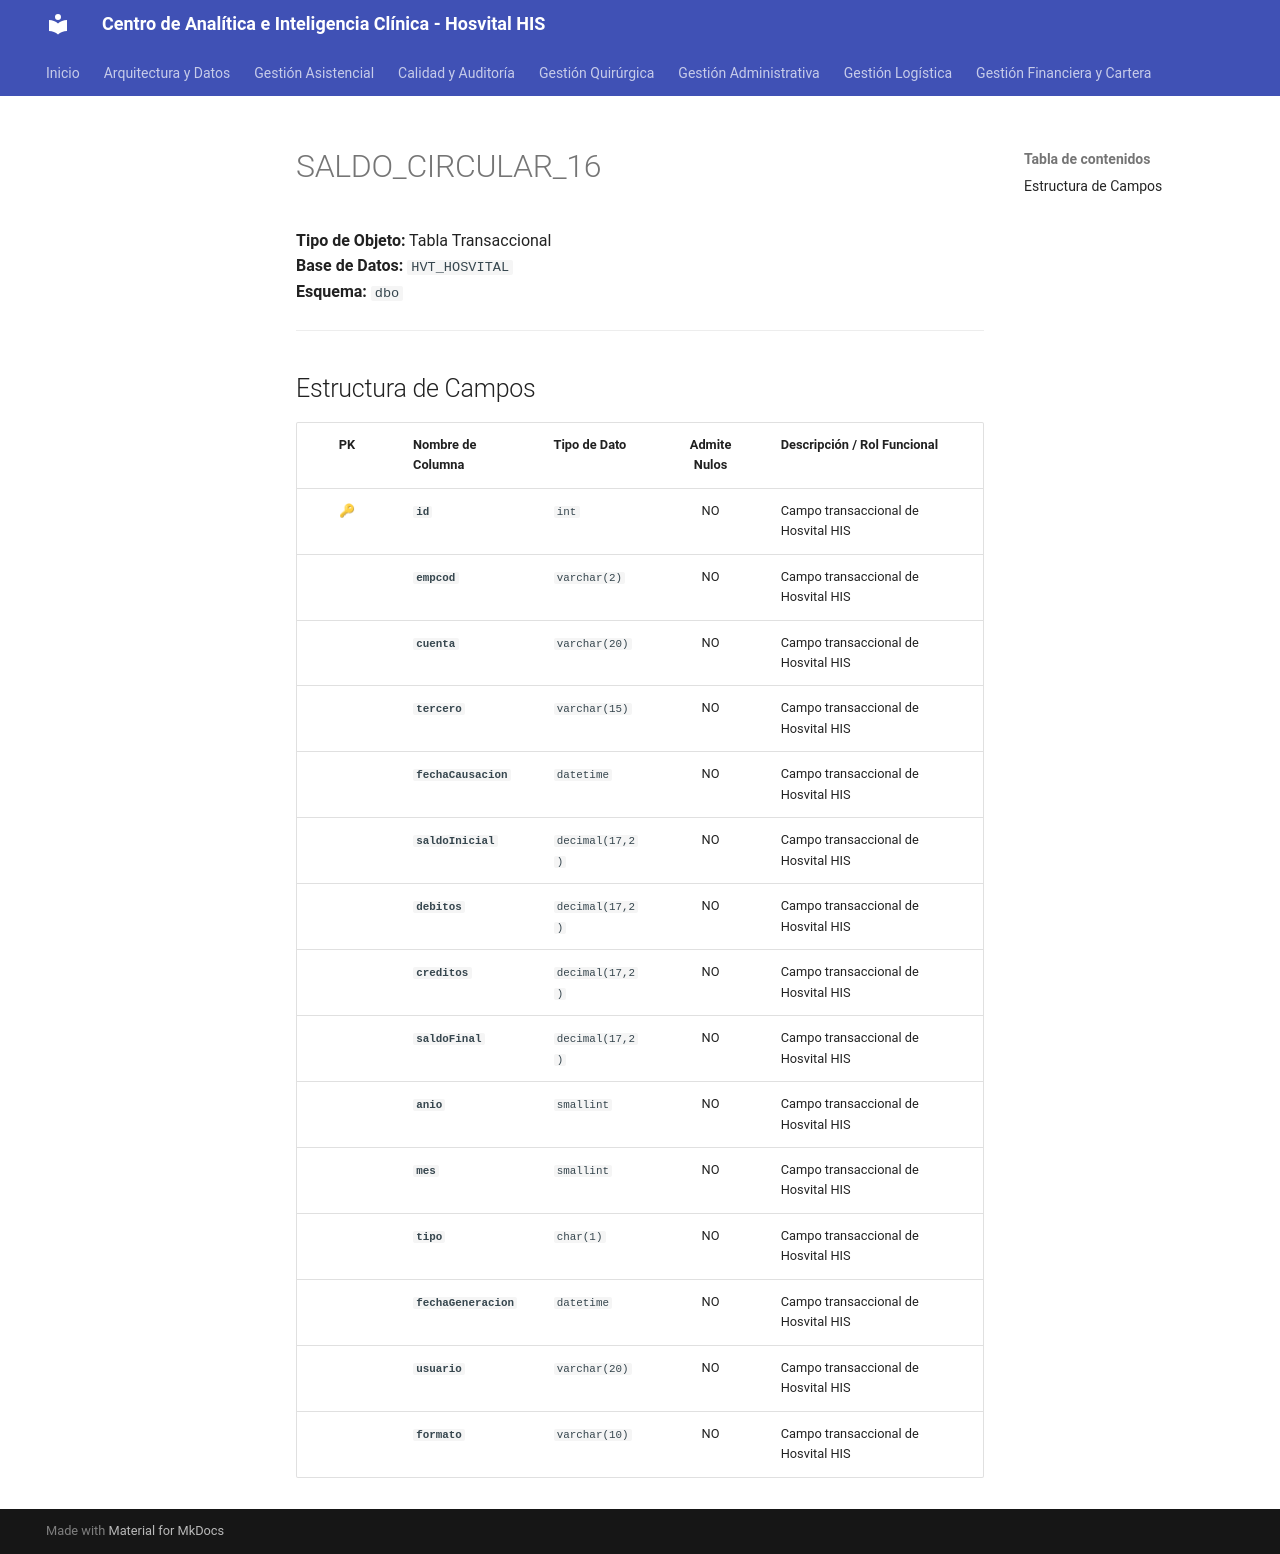

repository: SoporteSaludtech/superset-docs · page: diccionario-general/SALDO_CIRCULAR_16/index.html · generator: mkdocs

# SALDO_CIRCULAR_16

**Tipo de Objeto:** Tabla Transaccional  
**Base de Datos:** `HVT_HOSVITAL`  
**Esquema:** `dbo`

---

## Estructura de Campos

| PK | Nombre de Columna | Tipo de Dato | Admite Nulos | Descripción / Rol Funcional |
| :-: | :--- | :--- | :-: | :--- |
| 🔑 | **`id`** | `int` | NO | Campo transaccional de Hosvital HIS |
|  | **`empcod`** | `varchar(2)` | NO | Campo transaccional de Hosvital HIS |
|  | **`cuenta`** | `varchar(20)` | NO | Campo transaccional de Hosvital HIS |
|  | **`tercero`** | `varchar(15)` | NO | Campo transaccional de Hosvital HIS |
|  | **`fechaCausacion`** | `datetime` | NO | Campo transaccional de Hosvital HIS |
|  | **`saldoInicial`** | `decimal(17,2)` | NO | Campo transaccional de Hosvital HIS |
|  | **`debitos`** | `decimal(17,2)` | NO | Campo transaccional de Hosvital HIS |
|  | **`creditos`** | `decimal(17,2)` | NO | Campo transaccional de Hosvital HIS |
|  | **`saldoFinal`** | `decimal(17,2)` | NO | Campo transaccional de Hosvital HIS |
|  | **`anio`** | `smallint` | NO | Campo transaccional de Hosvital HIS |
|  | **`mes`** | `smallint` | NO | Campo transaccional de Hosvital HIS |
|  | **`tipo`** | `char(1)` | NO | Campo transaccional de Hosvital HIS |
|  | **`fechaGeneracion`** | `datetime` | NO | Campo transaccional de Hosvital HIS |
|  | **`usuario`** | `varchar(20)` | NO | Campo transaccional de Hosvital HIS |
|  | **`formato`** | `varchar(10)` | NO | Campo transaccional de Hosvital HIS |
